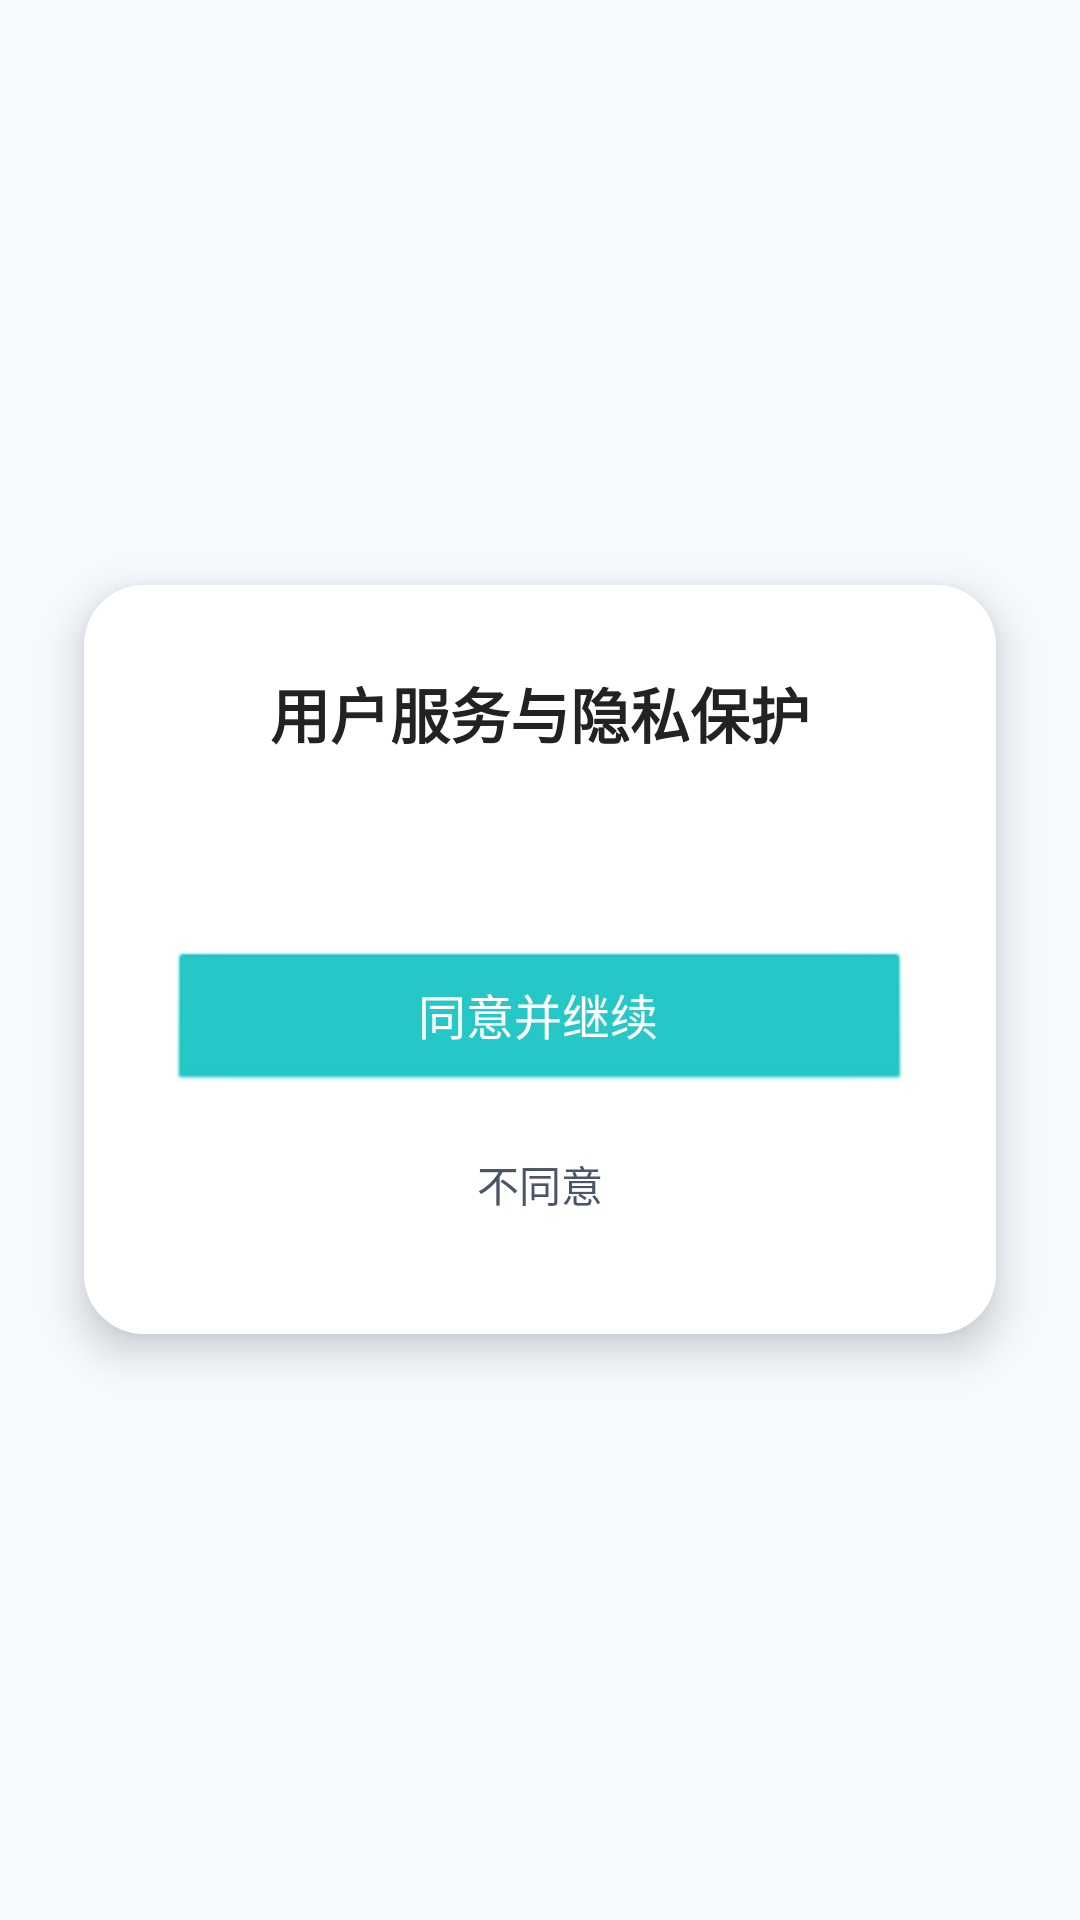

Reconstruct the res/layout file that produces this screen, plus the resources it refers to.
<!-- AndroidManifest.xml: activity theme LaunchTheme -->
<!-- res/layout/activity_privacy_consent.xml -->
<?xml version="1.0" encoding="utf-8"?>
<FrameLayout xmlns:android="http://schemas.android.com/apk/res/android"
    android:layout_width="match_parent"
    android:layout_height="match_parent"
    android:background="@color/launch_background">

    <LinearLayout
        android:layout_width="match_parent"
        android:layout_height="wrap_content"
        android:layout_gravity="center"
        android:layout_marginStart="28dp"
        android:layout_marginEnd="28dp"
        android:background="@drawable/privacy_consent_card"
        android:elevation="8dp"
        android:orientation="vertical"
        android:padding="28dp">

        <TextView
            android:id="@+id/privacy_consent_title"
            android:layout_width="match_parent"
            android:layout_height="wrap_content"
            android:gravity="center"
            android:text="@string/privacy_consent_title"
            android:textColor="@color/privacy_consent_text"
            android:textSize="20sp"
            android:textStyle="bold" />

        <TextView
            android:id="@+id/privacy_consent_body"
            android:layout_width="match_parent"
            android:layout_height="wrap_content"
            android:layout_marginTop="16dp"
            android:lineSpacingExtra="4dp"
            android:textColor="@color/privacy_consent_secondary"
            android:textSize="15sp" />

        <Button
            android:id="@+id/privacy_consent_agree"
            android:layout_width="match_parent"
            android:layout_height="48dp"
            android:layout_marginTop="28dp"
            android:backgroundTint="@color/privacy_consent_primary"
            android:text="@string/privacy_consent_agree"
            android:textAllCaps="false"
            android:textColor="@android:color/white"
            android:textSize="16sp" />

        <Button
            android:id="@+id/privacy_consent_disagree"
            android:layout_width="match_parent"
            android:layout_height="44dp"
            android:layout_marginTop="8dp"
            android:background="@android:color/transparent"
            android:text="@string/privacy_consent_disagree"
            android:textAllCaps="false"
            android:textColor="@color/privacy_consent_secondary"
            android:textSize="14sp" />
    </LinearLayout>
</FrameLayout>
<!-- resources referenced by this layout -->
<resources>
  <color name="launch_background">#F6FAFF</color>
  <color name="privacy_consent_primary">#FF1AC4C4</color>
  <color name="privacy_consent_secondary">#FF4A5568</color>
  <color name="privacy_consent_text">#FF222222</color>
  <!-- drawable privacy_consent_card (drawable) -->
  <?xml version="1.0" encoding="utf-8"?>
  <shape xmlns:android="http://schemas.android.com/apk/res/android"
      android:shape="rectangle">
      <solid android:color="@color/privacy_consent_surface" />
      <corners android:radius="20dp" />
  </shape>
  <string name="privacy_consent_agree">同意并继续</string>
  <string name="privacy_consent_disagree">不同意</string>
  <string name="privacy_consent_title">用户服务与隐私保护</string>
  <style name="LaunchTheme" parent="@android:style/Theme.Light.NoTitleBar">
          
          <item name="android:windowBackground">@drawable/launch_background</item>
          <item name="android:forceDarkAllowed">false</item>
          <item name="android:windowFullscreen">false</item>
          <item name="android:windowDrawsSystemBarBackgrounds">true</item>
          <item name="android:statusBarColor">@android:color/transparent</item>
          <item name="android:navigationBarColor">@android:color/transparent</item>
          <item name="android:windowLightStatusBar">true</item>
          <item name="android:windowLightNavigationBar">true</item>
          <item name="android:windowLayoutInDisplayCutoutMode">shortEdges</item>
      </style>
  <color name="privacy_consent_surface">#FFFFFFFF</color>
  <!-- drawable launch_background (drawable-v21) -->
  <?xml version="1.0" encoding="utf-8"?>
  <layer-list xmlns:android="http://schemas.android.com/apk/res/android">
      <item>
          <shape android:shape="rectangle">
              <gradient
                  android:angle="315"
                  android:centerColor="#F4F6FF"
                  android:endColor="#EDF8FF"
                  android:startColor="#FBFDFF"
                  android:type="linear" />
          </shape>
      </item>
      <item>
          <shape android:shape="rectangle">
              <gradient
                  android:centerX="0.0"
                  android:centerY="0.3"
                  android:endColor="#00B6A3F2"
                  android:gradientRadius="320dp"
                  android:startColor="#2AB6A3F2"
                  android:type="radial" />
          </shape>
      </item>
      <item>
          <shape android:shape="rectangle">
              <gradient
                  android:centerX="1.0"
                  android:centerY="0.72"
                  android:endColor="#0089D4FF"
                  android:gradientRadius="336dp"
                  android:startColor="#2289D4FF"
                  android:type="radial" />
          </shape>
      </item>
  </layer-list>
</resources>
